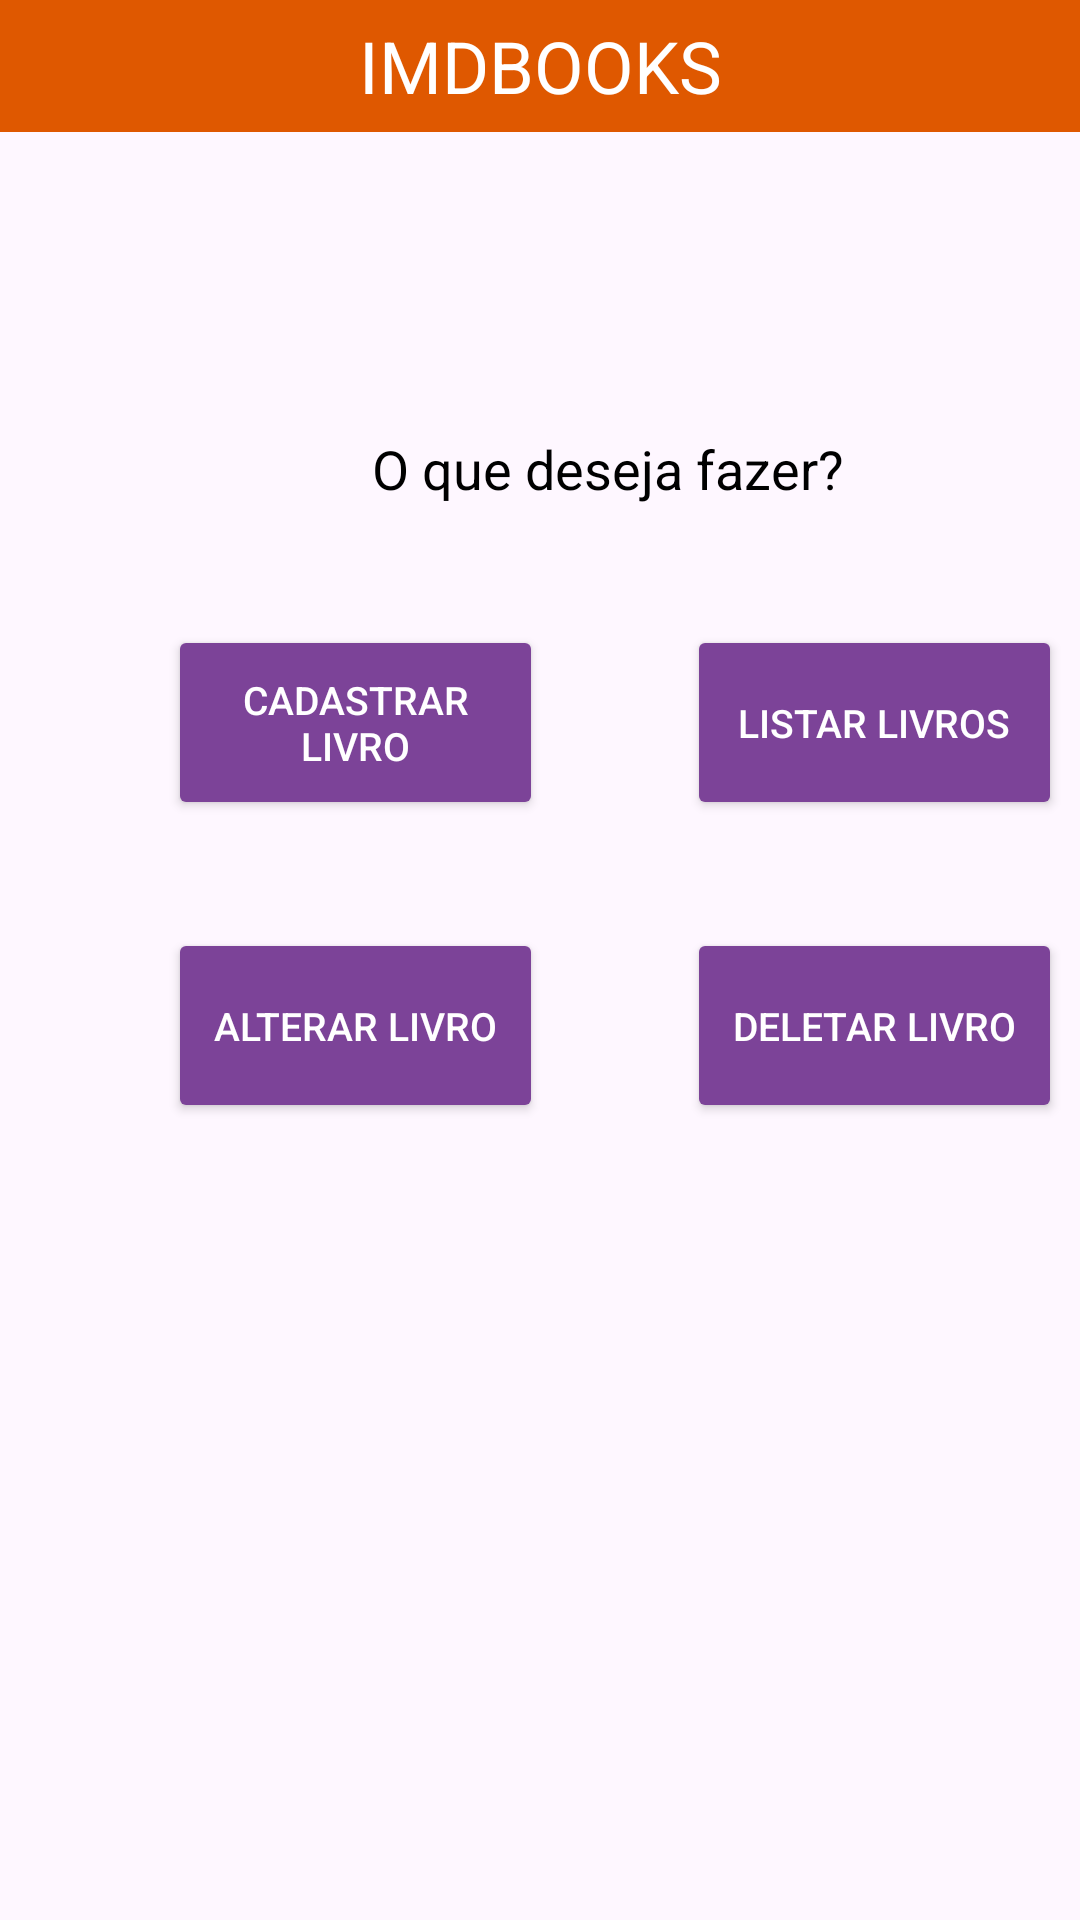

Write the Android layout XML for this screen, with the resource values it uses.
<!-- AndroidManifest.xml: application theme Theme.ImdMarket -->
<!-- res/layout/activity_menu.xml -->
<?xml version="1.0" encoding="utf-8"?>
<androidx.constraintlayout.widget.ConstraintLayout xmlns:android="http://schemas.android.com/apk/res/android"
    xmlns:app="http://schemas.android.com/apk/res-auto"
    xmlns:tools="http://schemas.android.com/tools"
    android:id="@+id/main"
    android:layout_width="match_parent"
    android:layout_height="match_parent"
    tools:context=".MenuActivity">

    <TextView
        android:id="@+id/textView2"
        android:layout_width="match_parent"
        android:layout_height="44dp"
        android:background="@color/orange"
        android:gravity="center"
        android:text="@string/header_title"
        android:textColor="#ffffff"
        android:textSize="24sp"
        app:layout_constraintEnd_toEndOf="parent"
        app:layout_constraintHorizontal_bias="1.0"
        app:layout_constraintStart_toStartOf="parent"
        app:layout_constraintTop_toTopOf="parent" />

    <TextView
        android:id="@+id/textView"
        android:layout_width="wrap_content"
        android:layout_height="wrap_content"
        android:layout_marginStart="124dp"
        android:layout_marginTop="100dp"
        android:text="@string/menu_question"
        android:textColor="@color/black"
        android:textSize="18sp"
        app:layout_constraintStart_toStartOf="parent"
        app:layout_constraintTop_toBottomOf="@+id/textView2" />

    <Button
        android:id="@+id/btnCadastrar"
        android:layout_width="125dp"
        android:layout_height="65dp"
        android:layout_marginStart="56dp"
        android:layout_marginTop="40dp"
        android:backgroundTint="@color/purple_default"
        android:textColor="@color/white"
        android:text="@string/menu_cadastrar_produto"
        android:textSize="13sp"
        app:layout_constraintStart_toStartOf="parent"
        app:layout_constraintTop_toBottomOf="@+id/textView" />

    <Button
        android:id="@+id/btnListar"
        android:layout_width="125dp"
        android:layout_height="65dp"
        android:layout_marginStart="48dp"
        android:layout_marginTop="40dp"
        android:backgroundTint="@color/purple_default"
        android:textColor="@color/white"
        android:text="@string/menu_listar_produtos"
        android:textSize="13sp"
        app:layout_constraintStart_toEndOf="@+id/btnCadastrar"
        app:layout_constraintTop_toBottomOf="@+id/textView" />

    <Button
        android:id="@+id/btnAlterar"
        android:layout_width="125dp"
        android:layout_height="65dp"
        android:layout_marginStart="56dp"
        android:layout_marginTop="36dp"
        android:backgroundTint="@color/purple_default"
        android:textColor="@color/white"
        android:text="@string/menu_alterar_produto"
        android:textSize="13sp"
        app:layout_constraintStart_toStartOf="parent"
        app:layout_constraintTop_toBottomOf="@+id/btnCadastrar" />

    <Button
        android:id="@+id/btnDeletar"
        android:layout_width="125dp"
        android:layout_height="65dp"
        android:layout_marginStart="48dp"
        android:layout_marginTop="36dp"
        android:backgroundTint="@color/purple_default"
        android:textColor="@color/white"
        android:text="@string/menu_deletar_produto"
        android:textSize="13sp"
        app:layout_constraintStart_toEndOf="@+id/btnAlterar"
        app:layout_constraintTop_toBottomOf="@+id/btnListar" />

    <ImageView
        android:id="@+id/imageView"
        android:layout_width="165dp"
        android:layout_height="131dp"
        android:layout_marginBottom="140dp"
        app:layout_constraintBottom_toBottomOf="parent"
        app:layout_constraintEnd_toEndOf="parent"
        app:layout_constraintHorizontal_bias="0.504"
        app:layout_constraintStart_toStartOf="parent"
        app:srcCompat="@drawable/baseline_menu_book_24"
        />

</androidx.constraintlayout.widget.ConstraintLayout>
<!-- resources referenced by this layout -->
<resources>
  <color name="black">#FF000000</color>
  <color name="orange">#DF5800</color>
  <color name="purple_default">#7c4398</color>
  <color name="white">#FFFFFFFF</color>
  <string name="header_title">IMDBOOKS</string>
  <string name="menu_alterar_produto">Alterar livro</string>
  <string name="menu_cadastrar_produto">Cadastrar livro</string>
  <string name="menu_deletar_produto">Deletar livro</string>
  <string name="menu_listar_produtos">Listar livros</string>
  <string name="menu_question">O que deseja fazer?</string>
  <style name="Theme.ImdMarket" parent="Theme.AppCompat.Light.NoActionBar" />
</resources>
